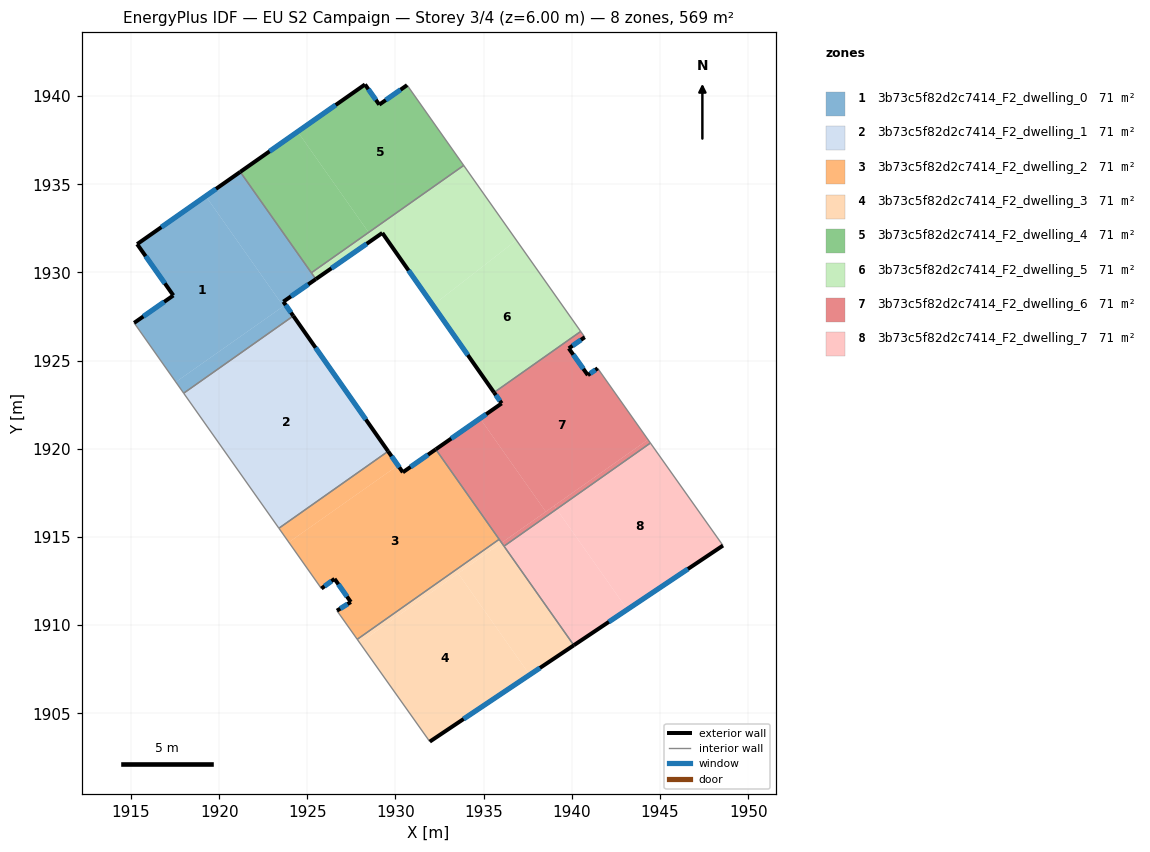
=== STOREY PLAN SPEC (per zone: floor XY polygon, exterior-wall plan segments, windows/doors) ===
zone 1: 3b73c5f82d2c7414_F2_dwelling_0  (71.1 m²)
  floor: (1919.24, 1934.33) (1923.64, 1928.08) (1917.54, 1923.79) (1915.18, 1927.14) (1917.40, 1928.70) (1915.35, 1931.61)
  floor: (1923.76, 1928.17) (1924.21, 1927.54) (1917.99, 1923.15) (1917.54, 1923.79)
  floor: (1921.20, 1935.70) (1925.48, 1929.62) (1923.64, 1928.34) (1923.76, 1928.17) (1923.64, 1928.08) (1919.24, 1934.33)
  exterior wall: (1921.20, 1935.70) – (1915.35, 1931.61)  [7.1 m]
    window: (1919.82, 1934.74) – (1916.72, 1932.57)  [6.0 m²]
  exterior wall: (1923.64, 1928.34) – (1925.48, 1929.62)  [2.2 m]
    window: (1924.07, 1928.64) – (1925.05, 1929.32)  [1.9 m²]
  exterior wall: (1924.21, 1927.54) – (1923.64, 1928.34)  [1.0 m]
    window: (1924.07, 1927.73) – (1923.77, 1928.15)  [0.8 m²]
  exterior wall: (1917.40, 1928.70) – (1915.18, 1927.14)  [2.7 m]
    window: (1916.88, 1928.33) – (1915.70, 1927.51)  [2.3 m²]
  exterior wall: (1915.35, 1931.61) – (1917.40, 1928.70)  [3.6 m]
    window: (1915.83, 1930.92) – (1916.92, 1929.38)  [3.0 m²]
  interior walls: 4
zone 2: 3b73c5f82d2c7414_F2_dwelling_1  (71.1 m²)
  floor: (1924.21, 1927.54) (1929.58, 1919.86) (1923.39, 1915.50) (1917.99, 1923.15)
  exterior wall: (1929.58, 1919.86) – (1924.21, 1927.54)  [9.4 m]
    window: (1928.32, 1921.66) – (1925.47, 1925.73)  [7.9 m²]
  interior walls: 3
zone 3: 3b73c5f82d2c7414_F2_dwelling_2  (71.1 m²)
  floor: (1932.29, 1919.97) (1935.88, 1914.87) (1927.83, 1909.20) (1926.68, 1910.82) (1927.47, 1911.31) (1926.54, 1912.63) (1925.80, 1912.08) (1923.95, 1914.70) (1930.14, 1919.06) (1930.42, 1918.67)
  floor: (1929.58, 1919.86) (1930.14, 1919.06) (1923.95, 1914.70) (1923.39, 1915.50)
  exterior wall: (1930.42, 1918.67) – (1929.58, 1919.86)  [1.5 m]
    window: (1930.22, 1918.95) – (1929.78, 1919.58)  [1.2 m²]
  exterior wall: (1932.28, 1919.97) – (1930.42, 1918.67)  [2.3 m]
    window: (1931.85, 1919.67) – (1930.86, 1918.97)  [1.9 m²]
  exterior wall: (1927.47, 1911.31) – (1926.68, 1910.82)  [0.9 m]
    window: (1927.28, 1911.20) – (1926.87, 1910.94)  [0.8 m²]
  exterior wall: (1926.54, 1912.63) – (1927.47, 1911.31)  [1.6 m]
    window: (1926.76, 1912.32) – (1927.25, 1911.62)  [1.4 m²]
  exterior wall: (1925.80, 1912.08) – (1926.54, 1912.63)  [0.9 m]
    window: (1925.97, 1912.21) – (1926.37, 1912.50)  [0.8 m²]
  interior walls: 5
zone 4: 3b73c5f82d2c7414_F2_dwelling_3  (71.1 m²)
  floor: (1933.56, 1912.93) (1937.61, 1907.18) (1931.95, 1903.40) (1927.97, 1909.00)
  floor: (1936.02, 1914.67) (1940.11, 1908.86) (1937.61, 1907.18) (1933.56, 1912.93)
  floor: (1935.88, 1914.87) (1936.02, 1914.67) (1927.97, 1909.00) (1927.83, 1909.20)
  exterior wall: (1931.95, 1903.40) – (1940.11, 1908.86)  [9.8 m]
    window: (1933.86, 1904.68) – (1938.20, 1907.58)  [8.3 m²]
  interior walls: 4
zone 5: 3b73c5f82d2c7414_F2_dwelling_4  (71.1 m²)
  floor: (1930.66, 1940.62) (1933.87, 1936.07) (1928.48, 1932.27) (1924.45, 1937.98) (1928.27, 1940.66) (1929.08, 1939.52)
  floor: (1924.45, 1937.98) (1928.48, 1932.27) (1925.23, 1929.98) (1921.20, 1935.70)
  exterior wall: (1928.27, 1940.66) – (1921.20, 1935.70)  [8.6 m]
    window: (1926.61, 1939.50) – (1922.86, 1936.87)  [7.3 m²]
  exterior wall: (1929.08, 1939.52) – (1928.27, 1940.66)  [1.4 m]
    window: (1928.89, 1939.79) – (1928.46, 1940.39)  [1.2 m²]
  exterior wall: (1930.66, 1940.62) – (1929.08, 1939.52)  [1.9 m]
    window: (1930.29, 1940.36) – (1929.45, 1939.78)  [1.6 m²]
  interior walls: 3
zone 6: 3b73c5f82d2c7414_F2_dwelling_5  (71.1 m²)
  floor: (1936.86, 1931.83) (1940.50, 1926.66) (1935.59, 1923.19) (1932.13, 1928.14)
  floor: (1933.87, 1936.07) (1936.86, 1931.83) (1932.13, 1928.14) (1929.25, 1932.24) (1928.75, 1931.89) (1928.48, 1932.27)
  floor: (1928.48, 1932.27) (1928.75, 1931.89) (1925.48, 1929.62) (1925.23, 1929.98)
  exterior wall: (1925.48, 1929.62) – (1929.25, 1932.24)  [4.6 m]
    window: (1926.37, 1930.24) – (1928.37, 1931.63)  [3.9 m²]
  exterior wall: (1929.25, 1932.24) – (1935.59, 1923.19)  [11.0 m]
    window: (1930.74, 1930.12) – (1934.10, 1925.32)  [9.3 m²]
  interior walls: 4
zone 7: 3b73c5f82d2c7414_F2_dwelling_6  (71.1 m²)
  floor: (1944.32, 1920.52) (1944.46, 1920.33) (1939.14, 1916.58) (1939.00, 1916.77)
  floor: (1941.47, 1924.57) (1943.87, 1921.16) (1944.20, 1920.69) (1944.32, 1920.52) (1938.52, 1916.44) (1934.80, 1921.72) (1936.02, 1922.58) (1935.59, 1923.19) (1940.50, 1926.66) (1940.73, 1926.33) (1939.83, 1925.70) (1940.91, 1924.18)
  floor: (1934.80, 1921.72) (1938.52, 1916.44) (1936.02, 1914.67) (1932.29, 1919.97)
  floor: (1939.00, 1916.77) (1939.14, 1916.58) (1936.16, 1914.48) (1936.02, 1914.67)
  exterior wall: (1941.47, 1924.57) – (1940.91, 1924.18)  [0.7 m]
    window: (1941.34, 1924.47) – (1941.04, 1924.27)  [0.6 m²]
  exterior wall: (1936.02, 1922.58) – (1932.28, 1919.97)  [4.6 m]
    window: (1935.14, 1921.96) – (1933.16, 1920.58)  [3.8 m²]
  exterior wall: (1935.59, 1923.19) – (1936.02, 1922.58)  [0.8 m]
    window: (1935.69, 1923.05) – (1935.92, 1922.72)  [0.6 m²]
  exterior wall: (1939.83, 1925.70) – (1940.73, 1926.33)  [1.1 m]
    window: (1940.04, 1925.84) – (1940.52, 1926.18)  [0.9 m²]
  exterior wall: (1940.91, 1924.18) – (1939.83, 1925.70)  [1.9 m]
    window: (1940.65, 1924.54) – (1940.08, 1925.34)  [1.6 m²]
  interior walls: 6
zone 8: 3b73c5f82d2c7414_F2_dwelling_7  (71.1 m²)
  floor: (1939.14, 1916.58) (1943.15, 1910.89) (1940.11, 1908.86) (1936.16, 1914.48)
  floor: (1944.46, 1920.33) (1948.57, 1914.51) (1943.15, 1910.89) (1939.14, 1916.58)
  exterior wall: (1940.11, 1908.86) – (1948.57, 1914.51)  [10.2 m]
    window: (1942.10, 1910.19) – (1946.59, 1913.19)  [8.6 m²]
  interior walls: 3

=== DERIVED (storey summary) ===
Building: EU S2 Campaign
Storey: 3 of 4  (floor level z = 6.00 m)
Storey gross floor area: 569.0 m²
Zones on this storey: 8
  - 3b73c5f82d2c7414_F2_dwelling_0: floor 71.1 m²; exterior wall 16.6 m (49.9 m²); 5 window(s) 14.0 m²; WWR 28.1%
  - 3b73c5f82d2c7414_F2_dwelling_1: floor 71.1 m²; exterior wall 9.4 m (28.1 m²); 1 window(s) 7.9 m²; WWR 28.1%
  - 3b73c5f82d2c7414_F2_dwelling_2: floor 71.1 m²; exterior wall 7.2 m (21.6 m²); 5 window(s) 6.1 m²; WWR 28.1%
  - 3b73c5f82d2c7414_F2_dwelling_3: floor 71.1 m²; exterior wall 9.8 m (29.5 m²); 1 window(s) 8.3 m²; WWR 28.1%
  - 3b73c5f82d2c7414_F2_dwelling_4: floor 71.1 m²; exterior wall 12.0 m (35.9 m²); 3 window(s) 10.1 m²; WWR 28.1%
  - 3b73c5f82d2c7414_F2_dwelling_5: floor 71.1 m²; exterior wall 15.6 m (46.9 m²); 2 window(s) 13.2 m²; WWR 28.1%
  - 3b73c5f82d2c7414_F2_dwelling_6: floor 71.1 m²; exterior wall 9.0 m (26.9 m²); 5 window(s) 7.6 m²; WWR 28.1%
  - 3b73c5f82d2c7414_F2_dwelling_7: floor 71.1 m²; exterior wall 10.2 m (30.5 m²); 1 window(s) 8.6 m²; WWR 28.1%
Zone adjacency (shared interzone walls):
  - 3b73c5f82d2c7414_F2_dwelling_0 ↔ 3b73c5f82d2c7414_F2_dwelling_1
  - 3b73c5f82d2c7414_F2_dwelling_0 ↔ 3b73c5f82d2c7414_F2_dwelling_4
  - 3b73c5f82d2c7414_F2_dwelling_0 ↔ 3b73c5f82d2c7414_F2_dwelling_5
  - 3b73c5f82d2c7414_F2_dwelling_1 ↔ 3b73c5f82d2c7414_F2_dwelling_2
  - 3b73c5f82d2c7414_F2_dwelling_2 ↔ 3b73c5f82d2c7414_F2_dwelling_3
  - 3b73c5f82d2c7414_F2_dwelling_2 ↔ 3b73c5f82d2c7414_F2_dwelling_6
  - 3b73c5f82d2c7414_F2_dwelling_3 ↔ 3b73c5f82d2c7414_F2_dwelling_6
  - 3b73c5f82d2c7414_F2_dwelling_3 ↔ 3b73c5f82d2c7414_F2_dwelling_7
  - 3b73c5f82d2c7414_F2_dwelling_4 ↔ 3b73c5f82d2c7414_F2_dwelling_5
  - 3b73c5f82d2c7414_F2_dwelling_5 ↔ 3b73c5f82d2c7414_F2_dwelling_6
  - 3b73c5f82d2c7414_F2_dwelling_6 ↔ 3b73c5f82d2c7414_F2_dwelling_7